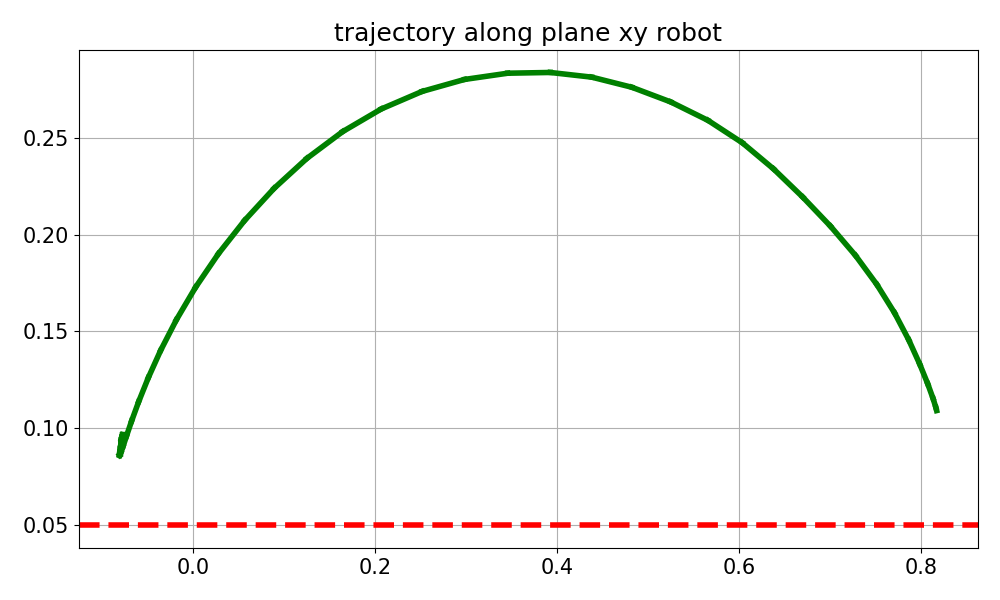

Values plotted in this chart, from the file beside it:
time_step, computation_time, tracking_error, tracking_error_mean, Y_trajectory, X_trajectory, status_step, velocity_result, dq_history
0, 0.06877, [-0.92 -0.01 -0.59], 1.093, 0.1091, 0.8173, Maximum_Iterations_Exceeded, 0.0, [0. 0. 0. 0. 0. 0.]
1, 0.05201, [-0.92 -0.01 -0.59], 1.09, 0.1107, 0.8164, Maximum_Iterations_Exceeded, 5.732, [ 0.39 -1.15  4.78 -2.41  0.95 -1.37]
2, 0.04817, [-0.91 -0.02 -0.58], 1.081, 0.1154, 0.8133, Maximum_Iterations_Exceeded, 7.383, [ 0.76 -1.15  6.21 -2.67  1.61 -2.08]
3, 0.04715, [-0.91 -0.02 -0.56], 1.067, 0.1229, 0.8075, Maximum_Iterations_Exceeded, 7.431, [ 1.11 -0.67  6.22 -2.05  2.07 -2.52]
4, 0.05204, [-0.9  -0.03 -0.54], 1.049, 0.1331, 0.7987, Maximum_Iterations_Exceeded, 7.505, [ 1.46 -0.16  6.21 -1.44  2.4  -2.79]
5, 0.05029, [-0.89 -0.05 -0.52], 1.027, 0.1456, 0.7866, Maximum_Iterations_Exceeded, 7.633, [ 1.79  0.35  6.2  -0.88  2.69 -2.92]
6, 0.05018, [-0.87 -0.06 -0.49], 1.001, 0.1596, 0.771, Maximum_Iterations_Exceeded, 7.775, [ 1.98  0.88  6.18 -0.4   2.96 -2.94]
7, 0.05009, [-0.85 -0.07 -0.46], 0.9702, 0.1742, 0.7516, Maximum_Iterations_Exceeded, 7.932, [ 2.18  1.42  6.15 -0.05  3.16 -2.87]
8, 0.04994, [-0.83 -0.09 -0.43], 0.9354, 0.1892, 0.728, Maximum_Iterations_Exceeded, 8.082, [ 2.4   2.01  6.08  0.11  3.3  -2.76]
9, 0.05178, [-0.8  -0.1  -0.39], 0.8967, 0.2044, 0.7005, Maximum_Iterations_Exceeded, 7.961, [ 2.62  2.8   5.51  0.16  3.38 -2.62]
10, 0.06896, [-0.77 -0.12 -0.35], 0.8555, 0.2194, 0.67, Maximum_Iterations_Exceeded, 7.513, [ 2.83  3.98  3.87  0.27  3.39 -2.45]
11, 0.04809, [-0.74 -0.13 -0.31], 0.813, 0.234, 0.6378, Maximum_Iterations_Exceeded, 7.54, [ 3.02  5.24  1.95  0.39  3.35 -2.26]
12, 0.05265, [-0.7  -0.15 -0.27], 0.7691, 0.2474, 0.6035, Maximum_Iterations_Exceeded, 7.939, [ 3.14  6.12  0.89  0.16  3.24 -2.08]
13, 0.04664, [-0.67 -0.16 -0.23], 0.7229, 0.259, 0.5657, Maximum_Iterations_Exceeded, 8.039, [ 3.27  6.29  1.    0.04  3.13 -1.89]
14, 0.07107, [-0.62 -0.17 -0.19], 0.6755, 0.2685, 0.5248, Maximum_Iterations_Exceeded, 8.002, [ 3.47  6.27  0.7   0.63  3.02 -1.64]
15, 0.046, [-0.58 -0.18 -0.16], 0.6284, 0.2761, 0.4821, Maximum_Iterations_Exceeded, 7.986, [ 3.67  6.26  0.36  0.89  2.86 -1.41]
16, 0.05135, [-0.54 -0.18 -0.13], 0.5814, 0.2813, 0.438, Maximum_Iterations_Exceeded, 7.925, [ 3.8   6.28  0.15  0.66  2.64 -1.24]
17, 0.04844, [-0.49 -0.18 -0.09], 0.5341, 0.2837, 0.3925, Maximum_Iterations_Exceeded, 7.891, [ 3.99  6.27  0.15  0.2   2.41 -1.09]
18, 0.06251, [-0.45 -0.18 -0.07], 0.4864, 0.2833, 0.3456, Maximum_Iterations_Exceeded, 7.954, [ 4.3   6.26 -0.01 -0.02  2.19 -0.93]
19, 0.04577, [-0.4  -0.18 -0.04], 0.439, 0.2801, 0.2982, Maximum_Iterations_Exceeded, 7.918, [ 4.53  6.15 -0.15 -0.28  1.92 -0.81]
20, 0.05606, [-0.35 -0.17 -0.02], 0.3927, 0.2739, 0.2516, Maximum_Iterations_Exceeded, 7.708, [ 4.68  5.84 -0.15 -0.41  1.64 -0.71]
21, 0.04589, [-0.31 -0.16  0.  ], 0.3482, 0.2649, 0.2067, Maximum_Iterations_Exceeded, 7.439, [ 4.76  5.5  -0.16 -0.41  1.37 -0.61]
22, 0.05045, [-0.26 -0.15  0.02], 0.306, 0.2532, 0.1643, Maximum_Iterations_Exceeded, 7.161, [ 4.82  5.14 -0.19 -0.26  1.11 -0.52]
23, 0.04812, [-0.22 -0.14  0.03], 0.2664, 0.2394, 0.1249, Maximum_Iterations_Exceeded, 6.889, [ 4.87  4.77 -0.23  0.06  0.85 -0.44]
24, 0.05896, [-0.19 -0.12  0.04], 0.2296, 0.2239, 0.08884, Maximum_Iterations_Exceeded, 6.668, [ 4.94  4.39 -0.28  0.52  0.6  -0.36]
25, 0.05847, [-0.16 -0.11  0.05], 0.196, 0.2073, 0.05641, Maximum_Iterations_Exceeded, 6.483, [ 4.96  4.   -0.34  1.08  0.34 -0.29]
26, 0.05625, [-0.13 -0.09  0.05], 0.1654, 0.1901, 0.02759, Maximum_Iterations_Exceeded, 6.344, [ 5.08  3.45 -0.02  1.58  0.15 -0.29]
27, 0.04923, [-0.1  -0.07  0.06], 0.1382, 0.1728, 0.002465, Maximum_Iterations_Exceeded, 6.233, [ 5.    2.99  0.07  2.19  0.01 -0.28]
28, 0.05289, [-0.08 -0.06  0.06], 0.1147, 0.156, -0.01867, Maximum_Iterations_Exceeded, 6.11, [ 4.75  2.6   0.03  2.81 -0.09 -0.27]
29, 0.04962, [-0.06 -0.04  0.06], 0.09536, 0.1403, -0.0359, Maximum_Iterations_Exceeded, 5.957, [ 4.33  2.26 -0.07  3.39 -0.15 -0.26]
30, 0.05812, [-0.05 -0.03  0.06], 0.08019, 0.1261, -0.04952, Maximum_Iterations_Exceeded, 5.799, [ 3.81  1.96 -0.16  3.9  -0.17 -0.23]
31, 0.06073, [-0.04 -0.01  0.05], 0.06891, 0.1139, -0.05999, Maximum_Iterations_Exceeded, 5.649, [ 3.25  1.67 -0.24  4.29 -0.18 -0.19]
32, 0.05547, [-0.03 -0.    0.05], 0.06096, 0.1038, -0.06781, Maximum_Iterations_Exceeded, 5.501, [ 2.7   1.39 -0.3   4.57 -0.17 -0.16]
33, 0.05297, [-0.03  0.    0.05], 0.05547, 0.09609, -0.07344, Maximum_Iterations_Exceeded, 5.341, [ 2.2   1.11 -0.33  4.72 -0.15 -0.12]
34, 0.06074, [-0.02  0.01  0.05], 0.05153, 0.09063, -0.07727, Maximum_Iterations_Exceeded, 5.154, [ 1.75  0.84 -0.34  4.76 -0.13 -0.08]
35, 0.04837, [-0.02  0.01  0.04], 0.04835, 0.08733, -0.07965, Maximum_Iterations_Exceeded, 4.935, [ 1.37  0.59 -0.34  4.69 -0.11 -0.04]
36, 0.05256, [-0.02  0.01  0.04], 0.04541, 0.08599, -0.08087, Maximum_Iterations_Exceeded, 4.683, [ 1.05  0.36 -0.32  4.54 -0.1  -0.01]
37, 0.04575, [-0.02  0.01  0.04], 0.04254, 0.08622, -0.08123, Maximum_Iterations_Exceeded, 4.4, [ 0.79  0.19 -0.3   4.31 -0.09  0.02]
38, 0.05345, [-0.02  0.01  0.03], 0.03979, 0.08751, -0.08101, Maximum_Iterations_Exceeded, 4.091, [ 0.58  0.08 -0.27  4.04 -0.08  0.04]
39, 0.05038, [-0.02  0.01  0.03], 0.0373, 0.08934, -0.08049, Maximum_Iterations_Exceeded, 3.77, [ 0.42  0.04 -0.25  3.74 -0.08  0.06]
40, 0.05193, [-0.02  0.01  0.03], 0.03519, 0.09125, -0.07988, Maximum_Iterations_Exceeded, 3.452, [ 0.29  0.05 -0.22  3.43 -0.08  0.07]
41, 0.04751, [-0.02  0.01  0.03], 0.03347, 0.09296, -0.0793, Maximum_Iterations_Exceeded, 3.152, [ 0.18  0.09 -0.21  3.14 -0.08  0.09]
42, 0.05185, [-0.02  0.01  0.02], 0.03211, 0.09434, -0.0788, Maximum_Iterations_Exceeded, 2.876, [ 0.1   0.14 -0.19  2.86 -0.08  0.1 ]
43, 0.04872, [-0.02  0.    0.02], 0.03102, 0.09536, -0.07841, Maximum_Iterations_Exceeded, 2.628, [ 0.03  0.18 -0.19  2.61 -0.09  0.11]
44, 0.05253, [-0.02  0.    0.02], 0.03016, 0.09606, -0.07812, Maximum_Iterations_Exceeded, 2.405, [-0.03  0.22 -0.18  2.38 -0.09  0.12]
45, 0.04783, [-0.02  0.    0.02], 0.02945, 0.09648, -0.07791, Maximum_Iterations_Exceeded, 2.206, [-0.07  0.25 -0.18  2.18 -0.1   0.12]
46, 0.05535, [-0.02  0.    0.02], 0.02887, 0.09671, -0.07776, Maximum_Iterations_Exceeded, 2.028, [-0.11  0.26 -0.18  1.99 -0.11  0.13]
47, 0.04606, [-0.02  0.    0.02], 0.02834, 0.09671, -0.0777, Maximum_Iterations_Exceeded, 1.863, [-0.07  0.26 -0.13  1.83 -0.12  0.12]
48, 0.05284, [-0.02  0.    0.02], 0.02786, 0.09655, -0.07772, Maximum_Iterations_Exceeded, 1.737, [-0.09  0.27 -0.14  1.7  -0.12  0.13]
49, 0.04678, [-0.02  0.    0.02], 0.02742, 0.09632, -0.07777, Maximum_Iterations_Exceeded, 1.609, [-0.06  0.26 -0.11  1.57 -0.14  0.13]
50, 0.0578, [-0.02  0.    0.01], 0.02703, 0.09605, -0.07783, Maximum_Iterations_Exceeded, 1.508, [-0.09  0.25 -0.13  1.47 -0.13  0.14]
51, 0.04529, [-0.02  0.    0.01], 0.0267, 0.0958, -0.07789, Maximum_Iterations_Exceeded, 1.398, [-0.06  0.24 -0.11  1.36 -0.15  0.13]
52, 0.08467, [-0.02  0.    0.01], 0.02638, 0.09551, -0.07799, Maximum_Iterations_Exceeded, 1.31, [-0.02  0.22 -0.09  1.27 -0.16  0.13]
53, 0.04654, [-0.02  0.    0.01], 0.02606, 0.0952, -0.07812, Maximum_Iterations_Exceeded, 1.237, [ 0.    0.21 -0.08  1.2  -0.16  0.12]
54, 0.0524, [-0.02  0.01  0.01], 0.0258, 0.09497, -0.07821, Maximum_Iterations_Exceeded, 1.17, [-0.04  0.2  -0.12  1.13 -0.15  0.13]
55, 0.04994, [-0.02  0.01  0.01], 0.0256, 0.09483, -0.07825, Maximum_Iterations_Exceeded, 1.086, [-0.02  0.18 -0.1   1.05 -0.16  0.13]
56, 0.06538, [-0.02  0.01  0.01], 0.02541, 0.09471, -0.0783, Maximum_Iterations_Exceeded, 1.019, [ 0.01  0.16 -0.09  0.98 -0.17  0.12]
57, 0.04583, [-0.02  0.01  0.01], 0.02521, 0.09457, -0.07837, Maximum_Iterations_Exceeded, 0.963, [ 0.02  0.16 -0.08  0.92 -0.17  0.12]
58, 0.05286, [-0.02  0.01  0.01], 0.02503, 0.09442, -0.07845, Maximum_Iterations_Exceeded, 0.9139, [ 0.04  0.15 -0.07  0.87 -0.17  0.12]
59, 0.04539, [-0.02  0.01  0.01], 0.02485, 0.09428, -0.07853, Maximum_Iterations_Exceeded, 0.8689, [ 0.05  0.14 -0.07  0.83 -0.17  0.12]
... 40 more rows
